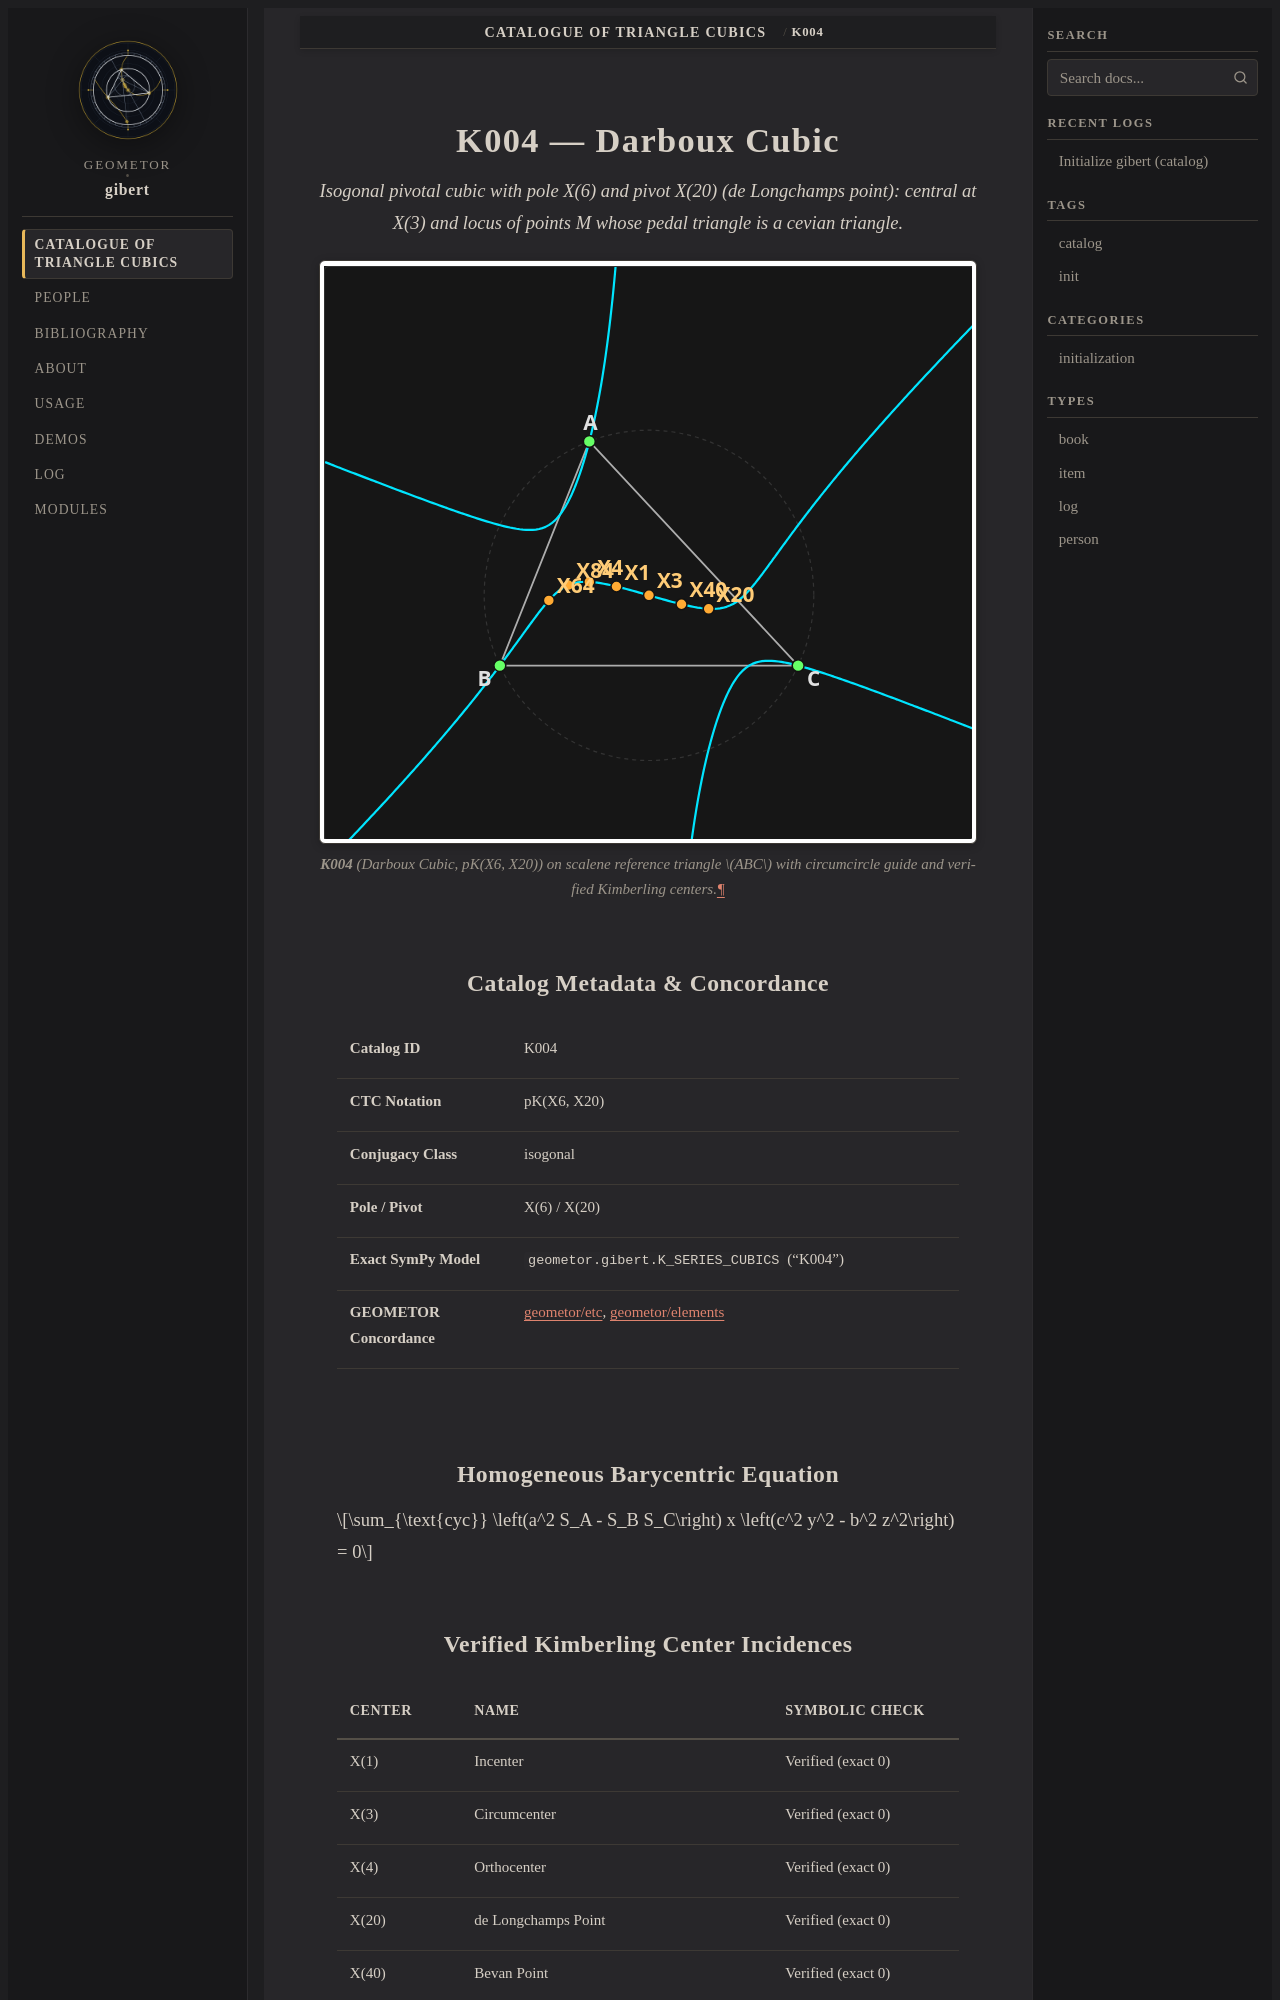

repository: geometor/gibert · page: catalog/K004/index.html · generator: sphinx

:type: item
:order: 4
:canonical_id: K004

.. _gibert-k004:

K004 — Darboux Cubic
====================

.. enunciation::

   Isogonal pivotal cubic with pole X(6) and pivot X(20) (de Longchamps point): central at X(3) and locus of points M whose pedal triangle is a cevian triangle.

.. figure:: /_static/svg/K004.svg
   :alt: K004 — Darboux Cubic
   :align: center

   **K004** (*Darboux Cubic*, pK(X6, X20)) on scalene reference triangle :math:`ABC` with circumcircle guide and verified Kimberling centers.

Catalog Metadata & Concordance
------------------------------

.. list-table::
   :widths: 28 72

   * - **Catalog ID**
     - K004
   * - **CTC Notation**
     - pK(X6, X20)
   * - **Conjugacy Class**
     - isogonal
   * - **Pole / Pivot**
     - :ref:`X(6) <etc:x_6>` / :ref:`X(20) <etc:x_20>`
   * - **Exact SymPy Model**
     - :data:`geometor.gibert.K_SERIES_CUBICS` ("K004")
   * - **GEOMETOR Concordance**
     - `geometor/etc <https://geometor.github.io/etc/>`_, `geometor/elements <https://geometor.github.io/elements/>`_

Homogeneous Barycentric Equation
--------------------------------

.. math::

   \sum_{\text{cyc}} \left(a^2 S_A - S_B S_C\right) x \left(c^2 y^2 - b^2 z^2\right) = 0
